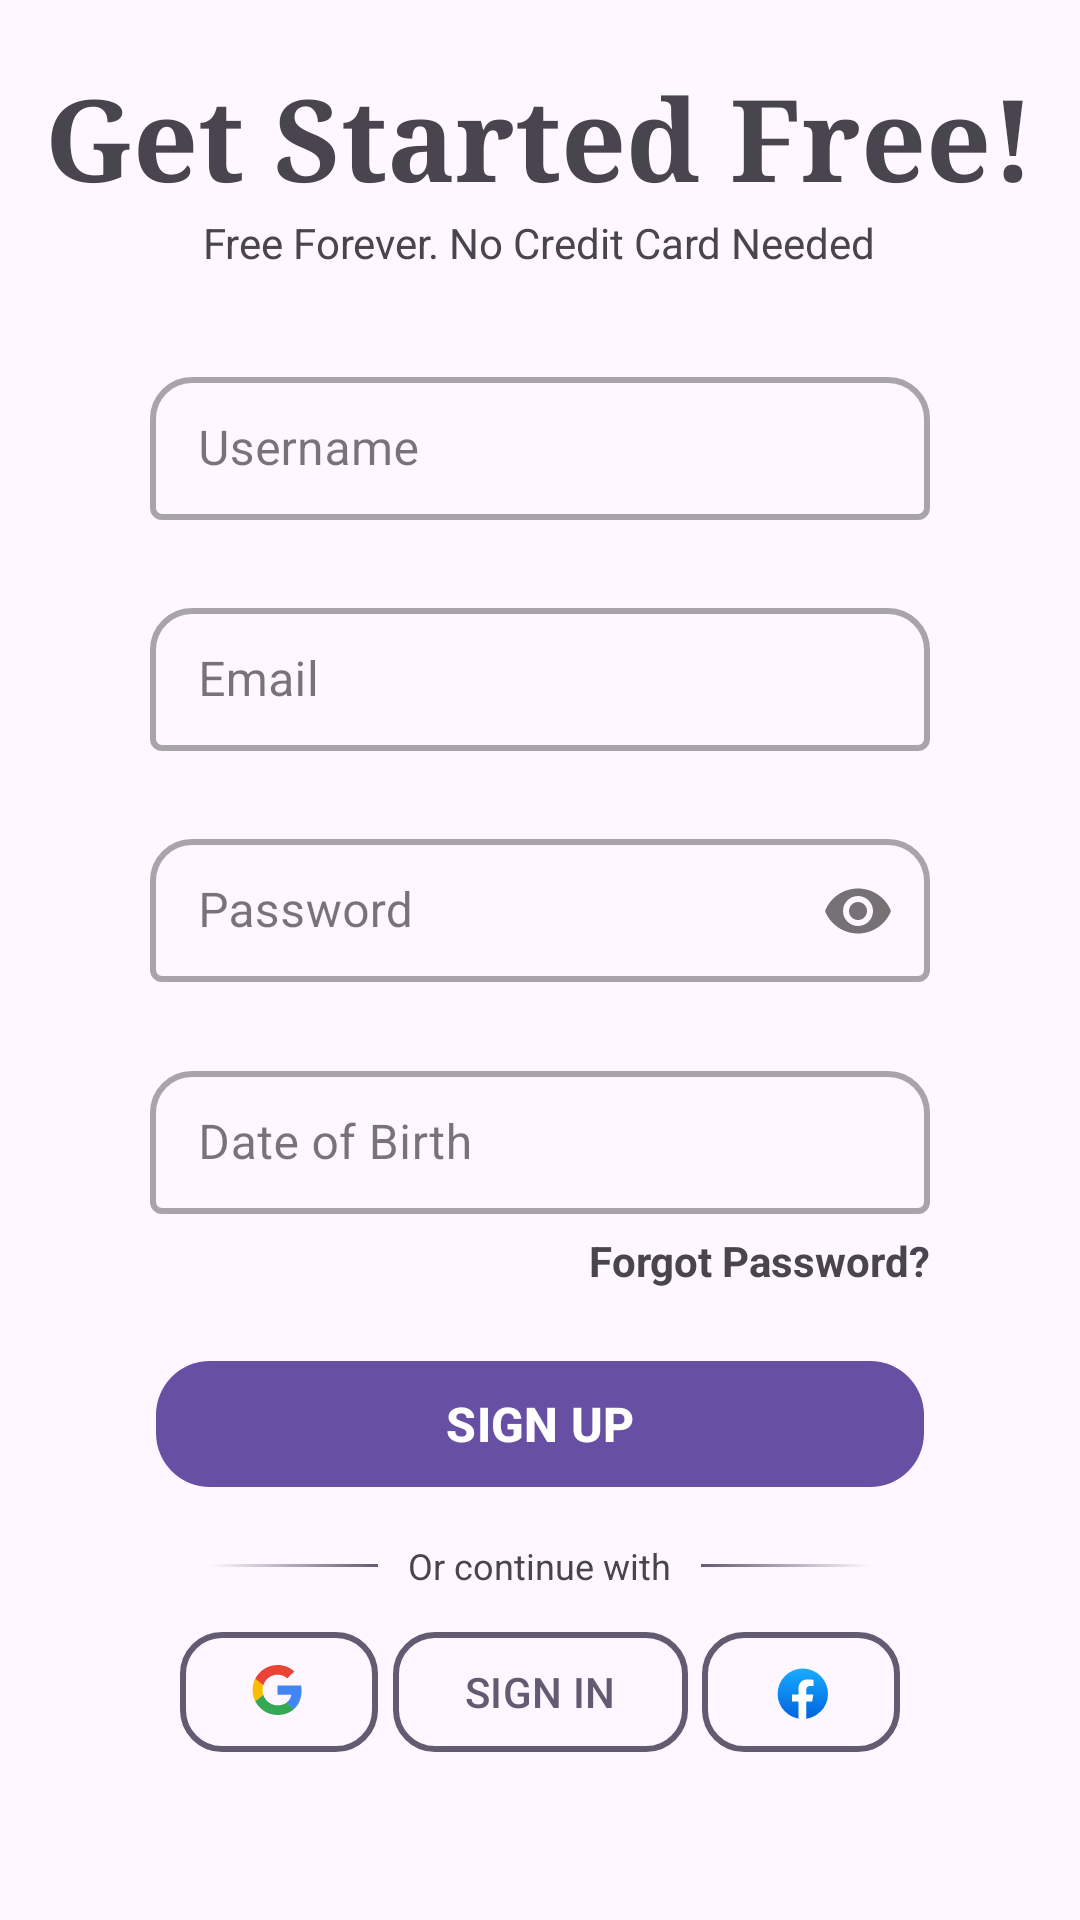

This screen was rendered from an Android layout file. Write that file and the resources it references.
<!-- AndroidManifest.xml: application theme Theme.Scrollify -->
<!-- res/layout/fragment_signup.xml -->
<?xml version="1.0" encoding="utf-8"?>
<FrameLayout xmlns:android="http://schemas.android.com/apk/res/android"
    xmlns:app="http://schemas.android.com/apk/res-auto"
    xmlns:tools="http://schemas.android.com/tools"
    android:layout_width="match_parent"
    android:layout_height="match_parent"
    tools:context=".Signup">

    
    <DatePicker
        android:id="@+id/calender"
        android:layout_width="wrap_content"
        android:layout_height="wrap_content"
        android:layout_gravity="center"
        android:background="?attr/colorBackgroundFloating"
        android:elevation="-1dp"
        android:translationY="30dp"
        android:visibility="gone"
        android:maxDate="2007-12-29"
        />

    <RelativeLayout
        android:layout_width="match_parent"
        android:layout_height="match_parent"
        tools:ignore="UselessParent">

        <TextView
            android:id="@+id/welcome"
            android:layout_width="wrap_content"
            android:layout_height="wrap_content"
            android:layout_centerHorizontal="true"
            android:layout_marginTop="20dp"
            android:fontFamily="serif"
            android:text="@string/get_started_free"
            android:textSize="38sp"
            android:textStyle="bold" />

        <TextView
            android:id="@+id/welcomeMessage"
            android:layout_width="wrap_content"
            android:layout_height="wrap_content"
            android:layout_below="@+id/welcome"
            android:layout_centerHorizontal="true"
            android:text="@string/free_forever_no_credit_card_needed"
            android:textSize="14sp" />

        <LinearLayout
            android:id="@+id/inputfields"
            android:layout_width="match_parent"
            android:layout_height="wrap_content"
            android:layout_below="@+id/welcomeMessage"
            android:layout_marginHorizontal="50dp"
            android:layout_marginTop="30dp"
            android:layout_marginBottom="6dp"
            android:orientation="vertical">

            <com.google.android.material.textfield.TextInputLayout
                style="@style/Widget.MaterialComponents.TextInputLayout.OutlinedBox.Dense"
                android:layout_width="match_parent"
                android:layout_height="wrap_content"
                android:layout_marginBottom="24dp"
                app:boxBackgroundColor="@android:color/transparent"
                app:boxCornerRadiusTopEnd="14dp"
                app:boxCornerRadiusTopStart="14dp"
                app:boxStrokeWidth="2dp"
                app:boxStrokeWidthFocused="3dp">

                <com.google.android.material.textfield.TextInputEditText
                    android:id="@+id/username"
                    android:layout_width="match_parent"
                    android:layout_height="wrap_content"
                    android:hint="@string/username" />
            </com.google.android.material.textfield.TextInputLayout>

            <com.google.android.material.textfield.TextInputLayout
                style="@style/Widget.MaterialComponents.TextInputLayout.OutlinedBox.Dense"
                android:layout_width="match_parent"
                android:layout_height="wrap_content"
                android:layout_marginBottom="24dp"
                app:boxBackgroundColor="@android:color/transparent"
                app:boxCornerRadiusTopEnd="14dp"
                app:boxCornerRadiusTopStart="14dp"
                app:boxStrokeWidth="2dp"
                app:boxStrokeWidthFocused="3dp">

                <com.google.android.material.textfield.TextInputEditText
                    android:id="@+id/email"
                    android:layout_width="match_parent"
                    android:layout_height="wrap_content"
                    android:hint="@string/email" />
            </com.google.android.material.textfield.TextInputLayout>

            <com.google.android.material.textfield.TextInputLayout
                style="@style/Widget.MaterialComponents.TextInputLayout.OutlinedBox.Dense"
                android:layout_width="match_parent"
                android:layout_height="wrap_content"
                android:layout_marginBottom="24dp"
                app:boxBackgroundColor="@android:color/transparent"
                app:boxCornerRadiusTopEnd="14dp"
                app:boxCornerRadiusTopStart="14dp"
                app:boxStrokeWidth="2dp"
                app:passwordToggleEnabled="true"
                app:boxStrokeWidthFocused="3dp">

                <com.google.android.material.textfield.TextInputEditText
                    android:id="@+id/password"
                    android:inputType="textPassword"
                    android:layout_width="match_parent"
                    android:layout_height="wrap_content"
                    android:hint="@string/password" />
            </com.google.android.material.textfield.TextInputLayout>

            <com.google.android.material.textfield.TextInputLayout
                android:id="@+id/calenderLayout"
                style="@style/Widget.MaterialComponents.TextInputLayout.OutlinedBox.Dense"
                android:layout_width="match_parent"
                android:layout_height="wrap_content"
                app:boxBackgroundColor="@android:color/transparent"
                app:boxCornerRadiusTopEnd="14dp"
                app:boxCornerRadiusTopStart="14dp"
                app:boxStrokeWidth="2dp"
                app:boxStrokeWidthFocused="3dp">

                <com.google.android.material.textfield.TextInputEditText
                    android:id="@+id/dob"
                    android:layout_width="match_parent"
                    android:layout_height="wrap_content"
                    android:hint="@string/date_of_birth" />
            </com.google.android.material.textfield.TextInputLayout>
        </LinearLayout>

        <TextView
            android:id="@+id/forget"
            android:layout_width="wrap_content"
            android:layout_height="wrap_content"
            android:layout_below="@+id/inputfields"
            android:layout_alignEnd="@+id/inputfields"
            android:layout_marginBottom="20dp"
            android:clickable="true"
            android:focusable="true"
            android:text="@string/forgot_password"
            android:textStyle="bold" />

        <com.google.android.material.button.MaterialButton
            android:id="@+id/signup"
            android:layout_width="match_parent"
            android:layout_height="50dp"
            android:layout_below="@+id/forget"
            android:layout_marginHorizontal="52dp"
            android:layout_marginBottom="14dp"
            android:text="@string/signup"
            android:textSize="16sp"
            android:textStyle="bold"
            app:cornerRadius="18dp" />

        <LinearLayout
            android:id="@+id/continuewith"
            android:layout_width="wrap_content"
            android:layout_height="wrap_content"
            android:layout_below="@+id/signup"
            android:layout_marginHorizontal="70dp"
            android:layout_marginBottom="10dp"
            android:gravity="center">

            <View
                android:layout_width="0dp"
                android:layout_height="1dp"
                android:layout_weight="1"
                android:background="@drawable/fadingline" />

            <TextView
                android:layout_width="wrap_content"
                android:layout_height="wrap_content"
                android:layout_marginHorizontal="10dp"
                android:text="@string/or_continue_with"
                android:textSize="12sp" />

            <View
                android:layout_width="0dp"
                android:layout_height="1dp"
                android:layout_weight="1"
                android:background="@drawable/fadingline"
                android:rotationY="180" />
        </LinearLayout>

        <androidx.constraintlayout.widget.ConstraintLayout
            android:layout_width="match_parent"
            android:layout_height="wrap_content"
            android:layout_below="@+id/continuewith"
            android:layout_marginHorizontal="60dp">

            <com.google.android.material.button.MaterialButton
                android:id="@+id/google"
                android:layout_width="wrap_content"
                android:layout_height="wrap_content"
                android:backgroundTint="@android:color/transparent"
                android:minWidth="0dp"
                android:paddingEnd="16dp"
                app:cornerRadius="14dp"
                app:icon="@drawable/google"
                app:iconGravity="textStart"
                app:iconTint="@null"
                app:layout_constraintBottom_toBottomOf="parent"
                app:layout_constraintLeft_toLeftOf="parent"
                app:strokeColor="?attr/colorAccent"
                app:strokeWidth="2dp"
                tools:ignore="RtlSymmetry" />

            <com.google.android.material.button.MaterialButton
                android:id="@+id/signin"
                android:layout_width="wrap_content"
                android:layout_height="wrap_content"
                android:backgroundTint="@android:color/transparent"
                android:text="@string/sign_in"
                android:textColor="?attr/colorAccent"
                app:cornerRadius="14dp"
                app:layout_constraintBottom_toBottomOf="parent"
                app:layout_constraintEnd_toEndOf="@id/facebook"
                app:layout_constraintStart_toStartOf="@id/google"
                app:strokeColor="?attr/colorAccent"
                app:strokeWidth="2dp"
                tools:ignore="RtlSymmetry" />

            <com.google.android.material.button.MaterialButton
                android:id="@+id/facebook"
                android:layout_width="wrap_content"
                android:layout_height="wrap_content"
                android:backgroundTint="@android:color/transparent"
                android:minWidth="0dp"
                android:paddingEnd="16dp"
                app:cornerRadius="14dp"
                app:icon="@drawable/facebook"
                app:iconGravity="textStart"
                app:iconTint="@null"
                app:layout_constraintBottom_toBottomOf="parent"
                app:layout_constraintRight_toRightOf="parent"
                app:strokeColor="?attr/colorAccent"
                app:strokeWidth="2dp"
                tools:ignore="RtlSymmetry" />
        </androidx.constraintlayout.widget.ConstraintLayout>
    </RelativeLayout>
</FrameLayout>
<!-- resources referenced by this layout -->
<resources>
  <!-- drawable facebook (drawable) -->
  <vector xmlns:aapt="http://schemas.android.com/aapt" xmlns:android="http://schemas.android.com/apk/res/android" android:height="48dp" android:viewportHeight="30" android:viewportWidth="30" android:width="48dp">
        
      <path android:pathData="M16,16m-14,0a14,14 0,1 1,28 0a14,14 0,1 1,-28 0">
              
          <aapt:attr name="android:fillColor">
                    
              <gradient android:endX="16" android:endY="29.917" android:startX="16" android:startY="2" android:type="linear">
                          
                  <item android:color="#FF18ACFE" android:offset="0"/>
                          
                  <item android:color="#FF0163E0" android:offset="1"/>
                        
              </gradient>
                  
          </aapt:attr>
            
      </path>
        
      <path android:fillColor="#ffffff" android:pathData="M21.214,20.282L21.836,16.33H17.945V13.767C17.945,12.686 18.488,11.631 20.23,11.631H22V8.267C22,8.267 20.395,8 18.86,8C15.655,8 13.562,9.893 13.562,13.318V16.33H10V20.282H13.562V29.834C14.277,29.944 15.008,30 15.753,30C16.499,30 17.23,29.944 17.945,29.834V20.282H21.214Z"/>
      
  </vector>
  <!-- drawable fadingline (drawable) -->
  <?xml version="1.0" encoding="utf-8"?>
  <shape xmlns:android="http://schemas.android.com/apk/res/android"
      android:shape="rectangle">
  
      <gradient
          android:angle="0"
          android:endColor="?attr/colorAccent"
          android:startColor="#00B0B0B0" />
      <size
          android:width="2dp"/>
  </shape>
  <!-- drawable google (drawable) -->
  <vector xmlns:android="http://schemas.android.com/apk/res/android" android:height="36dp" android:viewportHeight="282" android:viewportWidth="282" android:width="36dp">
        
      <path android:fillColor="#4285F4" android:pathData="M258.88,133.45c0,-10.73 -0.87,-18.57 -2.76,-26.69L133.55,106.76v48.45h71.95c-1.45,12.04 -9.28,30.17 -26.69,42.36l-0.24,1.62 38.76,30.02 2.68,0.27c24.66,-22.77 38.88,-56.28 38.88,-96.03"/>
        
      <path android:fillColor="#34A853" android:pathData="M133.55,261.1c35.25,0 64.84,-11.6 86.45,-31.62l-41.2,-31.91c-11.02,7.69 -25.82,13.06 -45.26,13.06 -34.52,0 -63.82,-22.77 -74.27,-54.25l-1.53,0.13 -40.3,31.19 -0.53,1.47C38.39,231.8 82.49,261.1 133.55,261.1"/>
        
      <path android:fillColor="#FBBC05" android:pathData="M59.28,156.37c-2.76,-8.12 -4.35,-16.83 -4.35,-25.82 0,-8.99 1.6,-17.7 4.21,-25.82l-0.07,-1.73L18.26,71.31l-1.34,0.63C8.08,89.64 3,109.52 3,130.55s5.08,40.9 13.93,58.6l42.36,-32.78"/>
        
      <path android:fillColor="#EB4335" android:pathData="M133.55,50.48c24.51,0 41.05,10.59 50.48,19.44l36.84,-35.97C198.24,12.91 168.8,0 133.55,0 82.49,0 38.39,29.3 16.92,71.95l42.21,32.78c10.59,-31.48 39.89,-54.25 74.41,-54.25"/>
      
  </vector>
  <string name="date_of_birth">Date of Birth</string>
  <string name="email">Email</string>
  <string name="forgot_password">Forgot Password?</string>
  <string name="free_forever_no_credit_card_needed">Free Forever. No Credit Card Needed</string>
  <string name="get_started_free">Get Started Free!</string>
  <string name="or_continue_with">Or continue with</string>
  <string name="password">Password</string>
  <string name="sign_in">SIGN IN</string>
  <string name="signup">SIGN UP</string>
  <string name="username">Username</string>
  <style name="Theme.Scrollify" parent="Base.Theme.Scrollify" />
  <style name="Base.Theme.Scrollify" parent="Theme.Material3.DayNight.NoActionBar">
          
          
      </style>
</resources>
